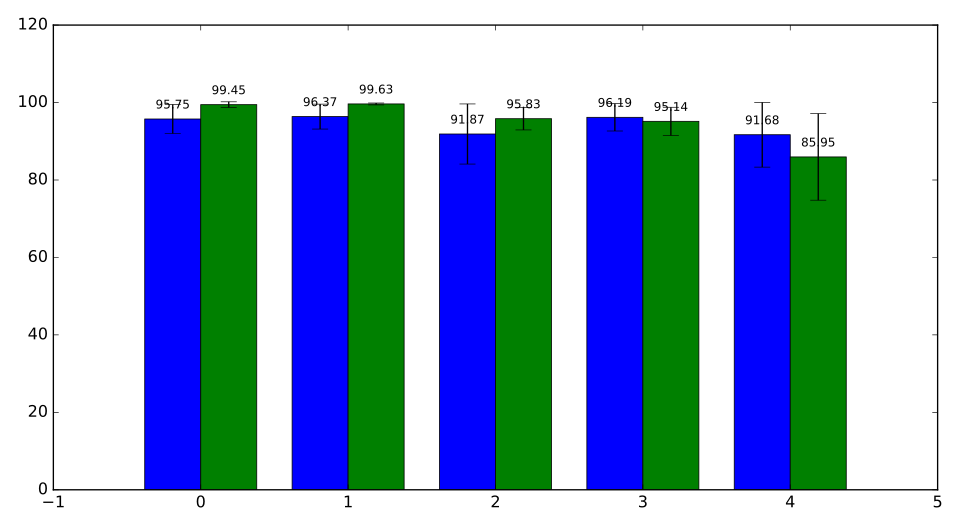

The data file committed next to this chart (first rows):
task, er_mean, er_std, taylor_mean, taylor_std
Task1, 95.75, 3.748, 99.45, 0.7324
Task2, 96.37, 3.218, 99.63, 0.245
Task3, 91.87, 7.763, 95.83, 2.897
Task4, 96.19, 3.529, 95.14, 3.639
Task5, 91.68, 8.367, 85.95, 11.17
